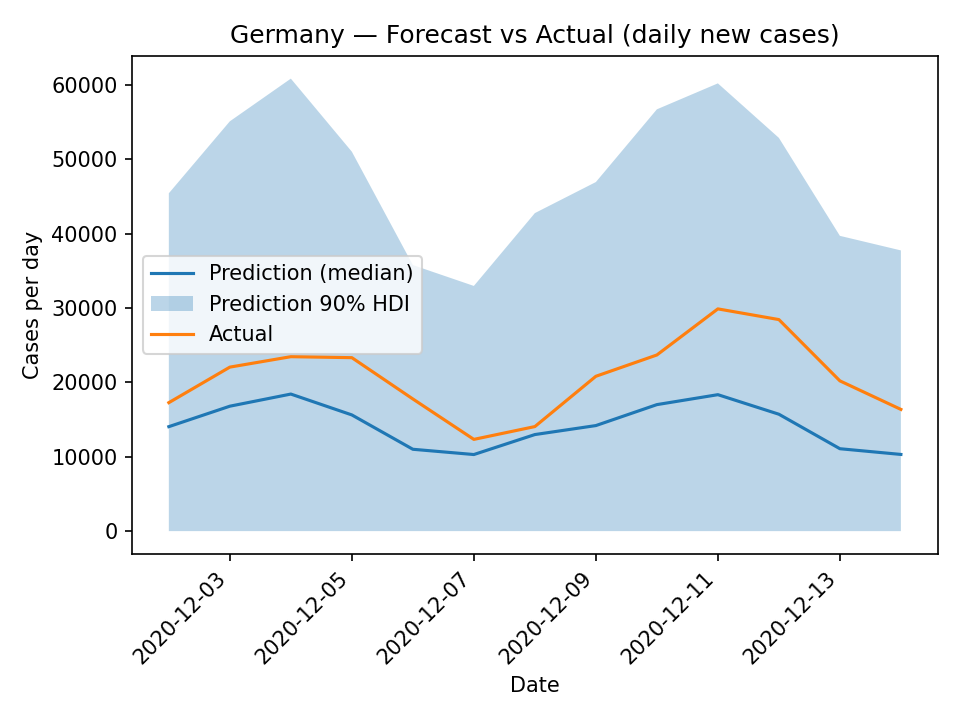

The table this chart was drawn from, first rows:
date, pred_median, pred_hdi_low, pred_hdi_high, new_cases
2020-12-02, 14043, 0.0, 45416, 17270
2020-12-03, 16794, 1.0, 55090, 22046
2020-12-04, 18425, 2.0, 60829, 23449
2020-12-05, 15620, 2.0, 51007, 23318
2020-12-06, 11004, 0.0, 35767, 17767
2020-12-07, 10296, 2.0, 32961, 12332
2020-12-08, 12980, 0.0, 42751, 14054
2020-12-09, 14189, 2.0, 46925, 20815
2020-12-10, 17006, 0.0, 56701, 23679
2020-12-11, 18342, 0.0, 60192, 29875
2020-12-12, 15714, 0.0, 52865, 28438
2020-12-13, 11078, 0.0, 39695, 20200
2020-12-14, 10309, 0.0, 37736, 16362
